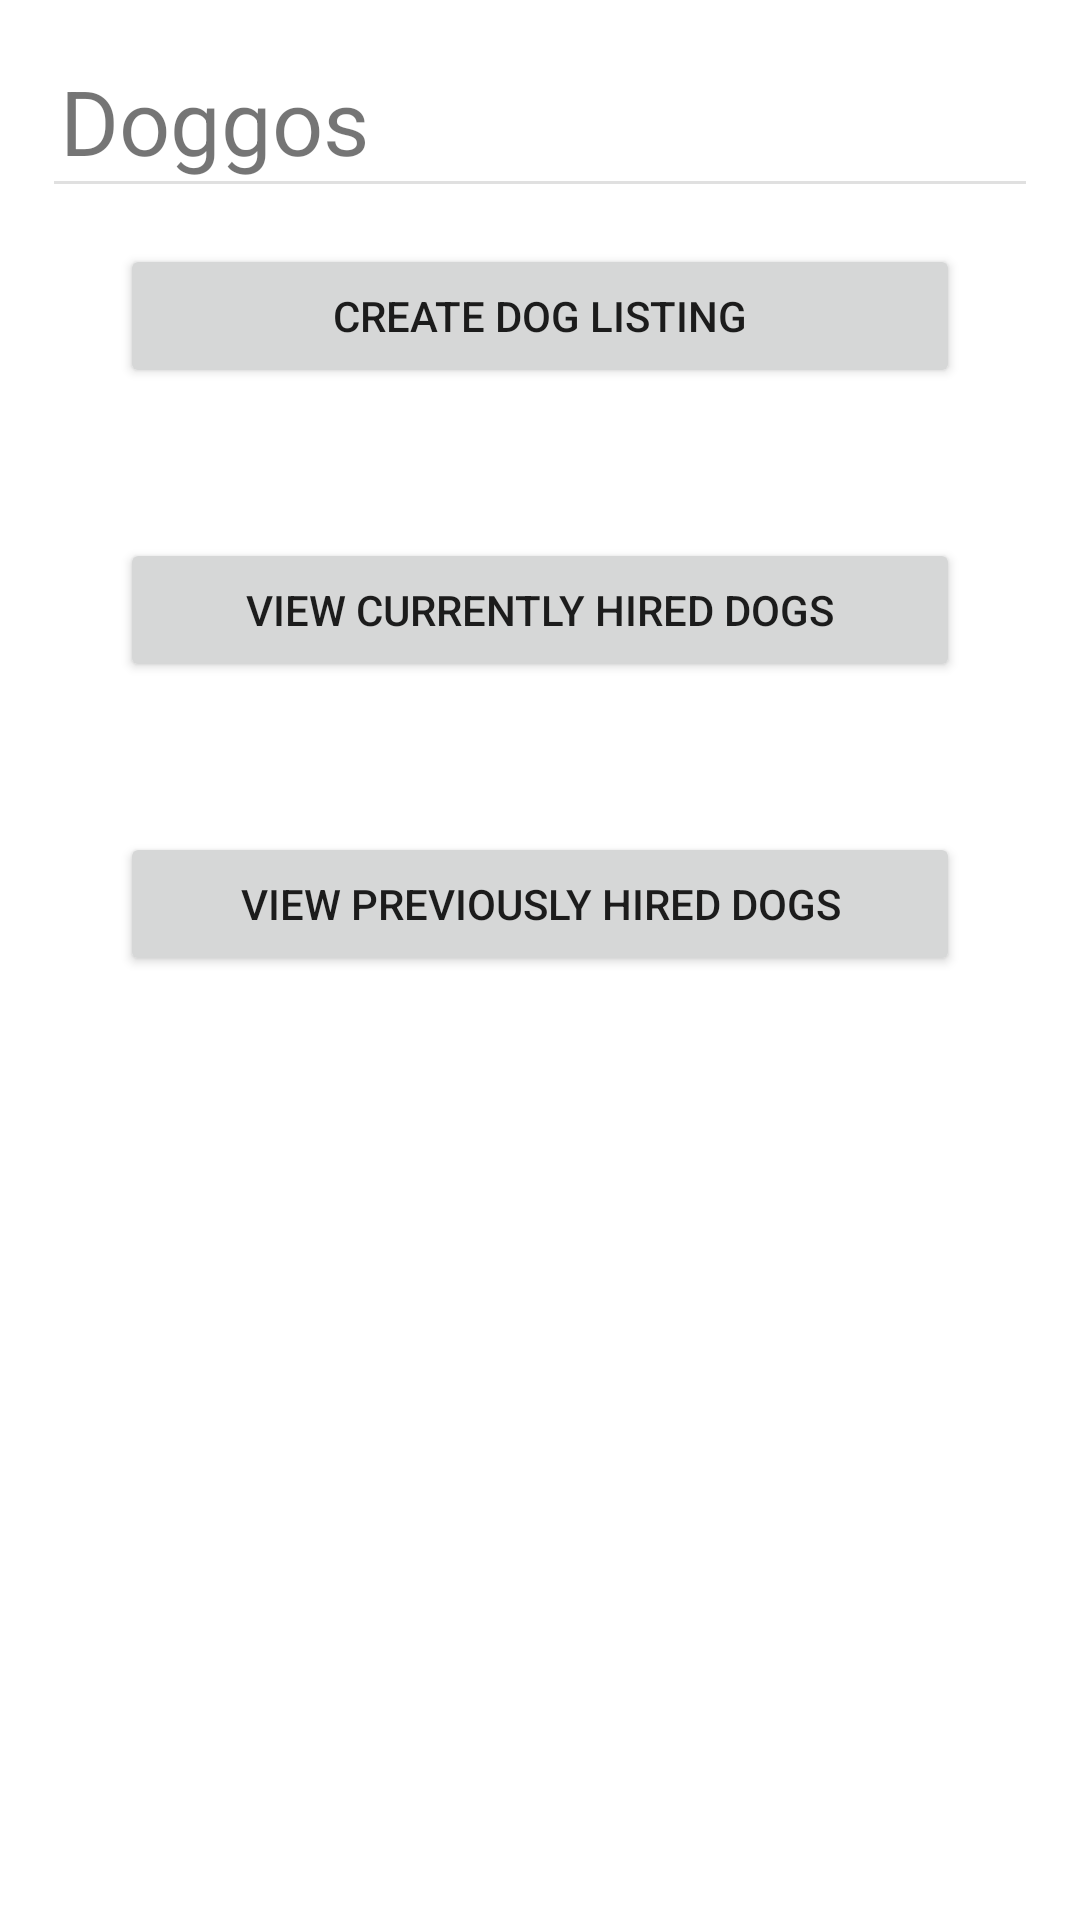

Reconstruct the res/layout file that produces this screen, plus the resources it refers to.
<!-- AndroidManifest.xml: application theme Theme.CP3407Assignment -->
<!-- res/layout/fragment_dogs.xml -->
<?xml version="1.0" encoding="utf-8"?>
<layout xmlns:android="http://schemas.android.com/apk/res/android"
    xmlns:app="http://schemas.android.com/apk/res-auto"
    xmlns:tools="http://schemas.android.com/tools">

    <data>

    </data>

    <androidx.constraintlayout.widget.ConstraintLayout
        android:layout_width="match_parent"
        android:layout_height="match_parent"
        tools:context=".ui.dogs.DashboardFragment">

        <TextView
            android:id="@+id/doggo_title"
            android:layout_width="wrap_content"
            android:layout_height="wrap_content"
            android:layout_marginStart="20dp"
            android:layout_marginTop="20dp"
            android:text="Doggos"
            android:textSize="30sp"
            app:flow_verticalAlign="center"
            app:layout_constraintStart_toStartOf="parent"
            app:layout_constraintTop_toTopOf="parent" />


        <com.google.android.material.divider.MaterialDivider
            android:id="@+id/contact_title_divider"
            android:layout_width="wrap_content"
            android:layout_height="wrap_content"
            app:dividerInsetEnd="18dp"
            app:dividerInsetStart="18dp"
            app:layout_constraintStart_toStartOf="parent"
            app:layout_constraintTop_toBottomOf="@+id/doggo_title" />

        
        
        
        
        
        
        
        
        

        <Button
            android:id="@+id/create_listing"
            android:layout_width="280dp"
            android:layout_height="wrap_content"
            android:layout_marginTop="20dp"
            android:text="@string/create_dog_listing"
            app:layout_constraintEnd_toEndOf="parent"
            app:layout_constraintStart_toStartOf="parent"
            app:layout_constraintTop_toBottomOf="@+id/contact_title_divider" />

        <Button
            android:id="@+id/Currently_Hiring_Button"
            android:layout_width="280dp"
            android:layout_height="wrap_content"
            android:layout_marginTop="50dp"
            android:text="View Currently Hired Dogs"
            app:layout_constraintEnd_toEndOf="parent"
            app:layout_constraintStart_toStartOf="parent"
            app:layout_constraintTop_toBottomOf="@+id/create_listing" />

        <Button
            android:id="@+id/Previously_Hired_Button"
            android:layout_width="280dp"
            android:layout_height="wrap_content"
            android:layout_marginTop="50dp"
            android:text="VIEW PREVIOUSLY HIRED DOGS"
            app:layout_constraintEnd_toEndOf="parent"
            app:layout_constraintStart_toStartOf="parent"
            app:layout_constraintTop_toBottomOf="@+id/Currently_Hiring_Button" />

    </androidx.constraintlayout.widget.ConstraintLayout>
</layout>
<!-- resources referenced by this layout -->
<resources>
  <string name="create_dog_listing">Create dog listing</string>
  <string name="create_doggo_listing_icon">Create doggo listing icon</string>
  <style name="Theme.CP3407Assignment" parent="Theme.MaterialComponents.DayNight.DarkActionBar">
          
          <item name="android:statusBarColor">?attr/colorPrimaryVariant</item>
          
      </style>
</resources>
